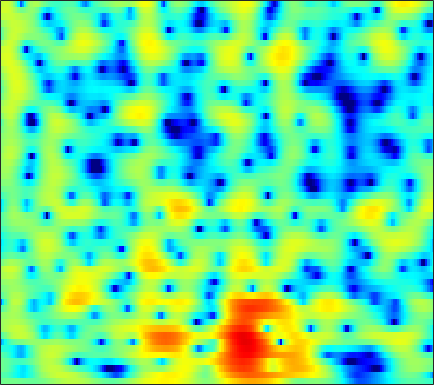

The data file committed next to this chart (first rows):
-0.9271, -0.81736, -0.71388, -0.65553, -0.63621, -0.64519, -0.68364, -0.7259, -0.79827, -0.88653, -0.97792, -1.0452, -1.1244, -1.1842, -1.2096, -1.2053, -1.1437, -1.0572, -0.88711, -0.65675, -0.37002, -0.12519, 0.23014, 0.60328
-2.124, -2.148, -2.342, -2.713, -3.108, -3.787, -4.612, -5.292, -6.175, -6.834, -7.005, -6.727, -5.906, -4.802, -3.921, -2.779, -1.729, -1.013, -0.1577, 0.5926, 1.244, 1.671, 2.164, 2.574
-0.9033, -1.016, -1.309, -1.779, -2.25, -3.037, -4.002, -4.817, -5.942, -6.893, -7.292, -7.043, -6.059, -4.681, -3.595, -2.224, -1.004, -0.2021, 0.7157, 1.47, 2.068, 2.419, 2.76, 2.962
-0.8635, -1.015, -1.285, -1.619, -1.899, -2.274, -2.615, -2.823, -2.994, -3.019, -2.88, -2.659, -2.221, -1.652, -1.163, -0.47, 0.2244, 0.7221, 1.328, 1.839, 2.235, 2.444, 2.596, 2.59
-1.71, -2.059, -2.648, -3.405, -4.102, -5.223, -6.563, -7.675, -9.05, -9.681, -8.976, -7.759, -5.842, -4, -2.761, -1.322, -0.1103, 0.6592, 1.52, 2.203, 2.718, 3.002, 3.247, 3.341
-4.299, -4.285, -4.316, -4.509, -4.817, -5.494, -6.511, -7.472, -8.78, -9.486, -8.802, -7.537, -5.546, -3.658, -2.426, -1.043, 0.07013, 0.7461, 1.478, 2.047, 2.478, 2.721, 2.953, 3.086
-10.37, -7.688, -5.211, -3.553, -2.674, -1.843, -1.296, -1.01, -0.7203, -0.4734, -0.2038, 0.01808, 0.3143, 0.5818, 0.7337, 0.8573, 0.9091, 0.9119, 0.8937, 0.8822, 0.9064, 0.9565, 1.055, 1.171
-2.423, -1.538, -0.3659, 0.6604, 1.314, 2.031, 2.571, 2.861, 3.099, 3.174, 3.105, 2.958, 2.624, 2.093, 1.535, 0.5551, -0.7421, -1.957, -3.914, -6.043, -7.413, -7.213, -5.763, -4.146
1.071, 1.432, 1.895, 2.316, 2.593, 2.892, 3.088, 3.163, 3.162, 3.03, 2.748, 2.425, 1.85, 1.099, 0.4108, -0.719, -2.173, -3.512, -5.617, -7.762, -8.976, -8.724, -7.34, -5.778
1.2, 1.435, 1.714, 1.96, 2.109, 2.23, 2.248, 2.199, 2.046, 1.807, 1.467, 1.143, 0.6407, 0.06828, -0.3853, -1.017, -1.651, -2.09, -2.587, -2.933, -3.088, -3.075, -2.906, -2.61
0.5153, 0.7382, 1.054, 1.345, 1.52, 1.66, 1.671, 1.58, 1.311, 0.8892, 0.3322, -0.1457, -0.8517, -1.575, -2.063, -2.574, -2.837, -2.874, -2.776, -2.578, -2.291, -2.004, -1.548, -1.043
-2.382, -1.71, -0.588, 0.4637, 1.083, 1.669, 1.957, 1.957, 1.621, 0.8819, -0.2645, -1.406, -3.352, -5.74, -7.605, -9.086, -8.469, -7.282, -5.728, -4.496, -3.534, -2.903, -2.085, -1.208
-12.29, -6.904, -2.76, -0.2142, 1.076, 2.214, 2.796, 2.911, 2.692, 2.012, 0.8313, -0.4092, -2.539, -5.286, -7.602, -9.523, -8.522, -7.305, -6.266, -5.905, -6.284, -7.114, -8.525, -8.292
-1.877, -1.293, -0.3644, 0.5379, 1.142, 1.771, 2.102, 2.161, 2.039, 1.7, 1.127, 0.5665, -0.2688, -1.118, -1.71, -2.397, -2.958, -3.335, -3.854, -4.57, -5.656, -6.714, -7.991, -7.924
-0.4115, -0.08683, 0.3355, 0.7067, 0.9247, 1.109, 1.175, 1.139, 0.9581, 0.6606, 0.2863, -0.04441, -0.5395, -1.002, -1.312, -1.695, -2.063, -2.265, -2.441, -2.629, -2.765, -2.745, -2.56, -2.171
0.3024, 0.6328, 0.983, 1.235, 1.331, 1.321, 1.188, 1.006, 0.6266, 0.1101, -0.4818, -0.9388, -1.522, -2.029, -2.306, -2.478, -2.442, -2.333, -2.141, -1.881, -1.581, -1.359, -1.079, -0.7688
1.483, 1.915, 2.341, 2.583, 2.652, 2.587, 2.287, 1.899, 1.186, 0.1891, -1.14, -2.327, -4.08, -5.758, -6.476, -6.165, -4.807, -3.697, -2.445, -1.441, -0.7364, -0.4353, -0.2497, -0.2416
1.826, 2.462, 3.115, 3.502, 3.646, 3.649, 3.361, 2.95, 2.179, 1.052, -0.5885, -2.243, -5.228, -9.583, -12.8, -9.985, -5.678, -3.429, -1.319, 0.03338, 0.7147, 0.8653, 0.6393, -0.1653
-0.8227, -0.002559, 0.8319, 1.41, 1.656, 1.74, 1.642, 1.45, 0.9983, 0.4506, -0.1588, -0.6588, -1.241, -1.576, -1.615, -1.258, -0.5444, 0.03015, 0.8114, 1.387, 1.638, 1.63, 1.273, 0.4622
-3.877, -3.03, -2.187, -1.625, -1.411, -1.419, -1.622, -1.887, -2.362, -2.74, -2.801, -2.637, -2.178, -1.488, -0.8728, -0.07072, 0.701, 1.256, 1.865, 2.26, 2.507, 2.558, 2.407, 2.086
-6.262, -5.171, -4.108, -3.551, -3.445, -3.707, -4.646, -5.821, -8.031, -11.12, -12.41, -10.25, -6.587, -3.739, -2.055, -0.2975, 1.013, 1.806, 2.592, 3.131, 3.47, 3.567, 3.541, 3.351
-7.163, -5.816, -4.515, -3.764, -3.529, -3.61, -4.304, -5.143, -6.652, -8.394, -8.756, -7.578, -5.146, -2.773, -1.313, 0.2536, 1.497, 2.196, 2.889, 3.4, 3.667, 3.735, 3.694, 3.447
-5.248, -4.391, -3.471, -2.767, -2.392, -2.151, -2.014, -2.035, -2.116, -2.056, -1.863, -1.527, -0.926, -0.2155, 0.3338, 0.9926, 1.572, 1.919, 2.278, 2.524, 2.623, 2.645, 2.549, 2.31
-3.258, -2.707, -2.023, -1.451, -1.09, -0.7017, -0.3991, -0.2314, -0.05866, 0.1011, 0.2554, 0.3646, 0.5457, 0.696, 0.7903, 0.9126, 0.9241, 0.9124, 0.872, 0.7435, 0.6796, 0.6479, 0.6224, 0.6482
-2.099, -1.574, -0.8693, -0.2691, 0.1062, 0.553, 0.8039, 0.9444, 1.066, 1.053, 1.039, 0.9792, 0.8802, 0.7557, 0.6034, 0.3452, -0.1004, -0.5495, -1.326, -2.241, -2.96, -3.232, -2.895, -1.968
-2.555, -1.716, -0.6739, 0.2537, 0.7878, 1.274, 1.476, 1.46, 1.243, 0.8354, 0.3683, 0.0667, -0.2333, -0.3182, -0.3239, -0.4896, -0.8512, -1.516, -3.064, -5.755, -11.48, -23.39, -12.44, -5.441
-7.102, -4.699, -2.259, -0.5879, 0.2772, 0.848, 0.9525, 0.624, -0.3702, -1.948, -4.344, -6.317, -7.573, -5.943, -4.148, -2.28, -1.178, -0.7811, -0.7406, -1.189, -1.627, -1.736, -1.069, 0.1443
-7.324, -5.178, -2.915, -1.354, -0.6062, -0.07234, -0.1198, -0.5009, -1.536, -3.256, -5.788, -7.974, -9.365, -7.163, -5.04, -2.617, -0.939, -0.004474, 0.8782, 1.484, 1.946, 2.229, 2.602, 2.906
-3.301, -2.618, -1.788, -1.102, -0.7823, -0.5354, -0.6269, -0.8196, -1.282, -1.88, -2.456, -2.767, -2.842, -2.542, -2.074, -1.284, -0.4021, 0.221, 0.9655, 1.631, 2.131, 2.443, 2.703, 2.802
-1.44, -1.087, -0.7098, -0.4851, -0.4171, -0.4875, -0.7102, -0.9867, -1.446, -1.959, -2.405, -2.678, -2.825, -2.711, -2.413, -1.832, -1.09, -0.4817, 0.2972, 1.047, 1.646, 2.021, 2.349, 2.511
-0.08737, 0.162, 0.3509, 0.3439, 0.2279, -0.1429, -0.6968, -1.294, -2.249, -3.417, -4.703, -5.63, -6.557, -6.632, -6.1, -4.813, -3.322, -2.224, -0.8654, 0.2534, 1.2, 1.745, 2.305, 2.644
0.8423, 1.064, 1.168, 1.064, 0.8138, 0.2698, -0.6081, -1.458, -2.99, -5.031, -7.941, -11.03, -18.53, -25.29, -15.2, -9.512, -5.994, -4.093, -2.052, -0.5027, 0.7452, 1.468, 2.222, 2.713
1.113, 1.389, 1.558, 1.5, 1.268, 0.76, -0.08937, -0.8732, -2.283, -3.922, -5.869, -7.295, -8.911, -9.382, -8.901, -7.405, -5.591, -4.194, -2.46, -0.9465, 0.3151, 1.084, 1.885, 2.409
1.059, 1.553, 1.99, 2.133, 2.063, 1.695, 1.052, 0.3555, -0.7951, -2.225, -3.863, -5.153, -6.834, -8.098, -8.512, -7.842, -6.245, -4.755, -2.851, -1.129, 0.2089, 1.028, 1.791, 2.254
0.8098, 1.665, 2.448, 2.861, 2.959, 2.767, 2.288, 1.679, 0.6354, -0.8279, -2.72, -4.588, -8.002, -13.87, -25.18, -16.34, -8.897, -5.769, -2.901, -0.8327, 0.6189, 1.409, 2.063, 2.336
0.3627, 1.246, 2.071, 2.567, 2.711, 2.679, 2.336, 1.936, 1.134, 0.1063, -1.14, -2.223, -3.666, -4.912, -5.389, -5.093, -3.997, -2.897, -1.471, -0.2227, 0.7813, 1.301, 1.751, 1.81
0.2203, 0.7813, 1.376, 1.74, 1.863, 1.848, 1.599, 1.294, 0.7108, 0.01134, -0.7597, -1.325, -1.982, -2.456, -2.587, -2.533, -2.115, -1.689, -0.9507, -0.2475, 0.4248, 0.8179, 1.188, 1.306
0.02204, 0.4777, 0.9854, 1.312, 1.437, 1.351, 1.064, 0.6644, 0.002807, -0.8176, -1.734, -2.377, -3.183, -3.709, -3.897, -3.793, -3.318, -2.776, -1.889, -0.9476, -0.08452, 0.5167, 1.109, 1.538
-1.074, -0.2102, 0.6821, 1.264, 1.445, 1.36, 0.8962, 0.3055, -0.8011, -2.26, -4.012, -5.464, -7.415, -9.008, -9.731, -9.396, -7.995, -6.453, -4.413, -2.425, -0.8023, 0.2342, 1.326, 2.118
-2.637, -0.8409, 0.7467, 1.65, 1.912, 1.844, 1.209, 0.3936, -1.237, -3.595, -6.721, -9.759, -14.89, -21.31, -29.73, -28.41, -16.44, -11.7, -7.182, -3.806, -1.389, 0.02346, 1.472, 2.445
-0.2194, 0.9, 2.053, 2.723, 2.93, 2.805, 2.162, 1.33, -0.2715, -2.594, -5.695, -8.782, -14.16, -20.86, -21.75, -17, -12.17, -9.056, -5.76, -3.076, -1.015, 0.1338, 1.331, 2.08
1.614, 2.189, 2.828, 3.267, 3.439, 3.353, 2.959, 2.448, 1.429, 0.1293, -1.436, -2.728, -4.314, -5.43, -5.824, -5.625, -4.785, -3.985, -2.85, -1.804, -0.8881, -0.381, 0.1069, 0.3947
0.8025, 1.461, 2.227, 2.827, 3.123, 3.321, 3.283, 3.102, 2.66, 2.042, 1.296, 0.6993, -0.06675, -0.743, -1.171, -1.541, -1.819, -1.933, -1.978, -2.056, -2.116, -2.146, -2.269, -2.439
-1.206, -0.02272, 1.294, 2.295, 2.851, 3.382, 3.643, 3.674, 3.561, 3.245, 2.774, 2.356, 1.7, 0.9605, 0.3892, -0.4358, -1.316, -2.004, -2.984, -3.945, -4.873, -5.421, -5.886, -6.148
-2.431, -0.8014, 0.9029, 2.187, 2.928, 3.617, 4.026, 4.167, 4.147, 3.918, 3.499, 3.066, 2.335, 1.448, 0.6852, -0.5326, -1.937, -3.169, -5.17, -7.626, -10.54, -12.89, -14.25, -12.67
-1.572, -0.2314, 1.285, 2.478, 3.163, 3.809, 4.189, 4.309, 4.236, 3.949, 3.457, 2.944, 2.108, 1.098, 0.1972, -1.151, -2.722, -4.091, -6.207, -8.876, -12.39, -15.34, -17.16, -14.38
-0.364, 0.7793, 2.043, 3.007, 3.535, 4.014, 4.217, 4.201, 3.978, 3.519, 2.842, 2.205, 1.205, 0.03088, -0.9552, -2.315, -3.714, -4.766, -6.065, -7.142, -7.987, -8.424, -8.518, -8.105
1.123, 2.077, 3.053, 3.738, 4.071, 4.271, 4.201, 3.978, 3.49, 2.768, 1.823, 0.9945, -0.3108, -1.836, -3.092, -4.934, -6.816, -7.961, -8.763, -8.645, -7.832, -7.123, -6.21, -5.355
2.753, 3.34, 3.912, 4.239, 4.323, 4.174, 3.746, 3.25, 2.378, 1.291, 0.02225, -0.9982, -2.497, -4.23, -5.76, -8.429, -12.74, -18.51, -27.09, -14.62, -9.628, -7.352, -5.246, -3.766
3.457, 3.796, 4.104, 4.178, 4.044, 3.574, 2.76, 1.921, 0.399, -1.479, -3.485, -4.871, -6.202, -6.882, -7.186, -7.773, -8.533, -8.998, -8.868, -7.658, -5.914, -4.587, -3.135, -2.007
2.868, 3.31, 3.729, 3.872, 3.746, 3.262, 2.304, 1.196, -0.9021, -4.04, -9.072, -15.97, -20.41, -11.13, -8.255, -6.106, -4.809, -4.128, -3.388, -2.732, -2.077, -1.592, -1.037, -0.5777
0.5786, 1.605, 2.646, 3.292, 3.516, 3.44, 2.921, 2.212, 0.9143, -0.788, -2.674, -3.887, -4.545, -4.035, -3.275, -2.298, -1.55, -1.13, -0.7246, -0.4743, -0.3912, -0.4464, -0.6067, -0.9079
-2.551, -0.6701, 1.134, 2.331, 2.909, 3.286, 3.315, 3.162, 2.731, 2.148, 1.524, 1.095, 0.6704, 0.4201, 0.3328, 0.2469, 0.1372, 0.01935, -0.2179, -0.542, -0.9959, -1.444, -2.221, -3.306
-1.908, -0.5286, 0.9375, 2.005, 2.558, 3.041, 3.266, 3.302, 3.183, 2.933, 2.586, 2.296, 1.874, 1.42, 1.032, 0.4758, -0.1395, -0.6619, -1.44, -2.298, -3.167, -3.778, -4.645, -5.597
0.5359, 1.188, 1.947, 2.527, 2.846, 3.122, 3.224, 3.185, 3.056, 2.833, 2.536, 2.266, 1.817, 1.254, 0.7295, -0.1205, -1.181, -2.134, -3.617, -5.276, -6.88, -7.827, -8.338, -8.127
2.445, 2.743, 3.049, 3.221, 3.264, 3.174, 2.954, 2.728, 2.401, 2.086, 1.82, 1.627, 1.341, 0.9328, 0.5066, -0.3273, -1.578, -2.861, -5.207, -8.625, -14.14, -21.72, -18.69, -12.15
3.412, 3.605, 3.708, 3.605, 3.347, 2.752, 1.895, 1.152, 0.1276, -0.5611, -0.6408, -0.3441, 0.2202, 0.6375, 0.7376, 0.4994, -0.1979, -1.043, -2.56, -4.511, -6.57, -7.749, -7.989, -7.03
2.827, 3.211, 3.478, 3.386, 3.014, 2.058, 0.3499, -1.66, -5.97, -13.46, -9.699, -5.024, -1.436, 0.5804, 1.433, 1.973, 1.981, 1.706, 1.045, 0.1715, -0.7887, -1.471, -2.228, -2.768
